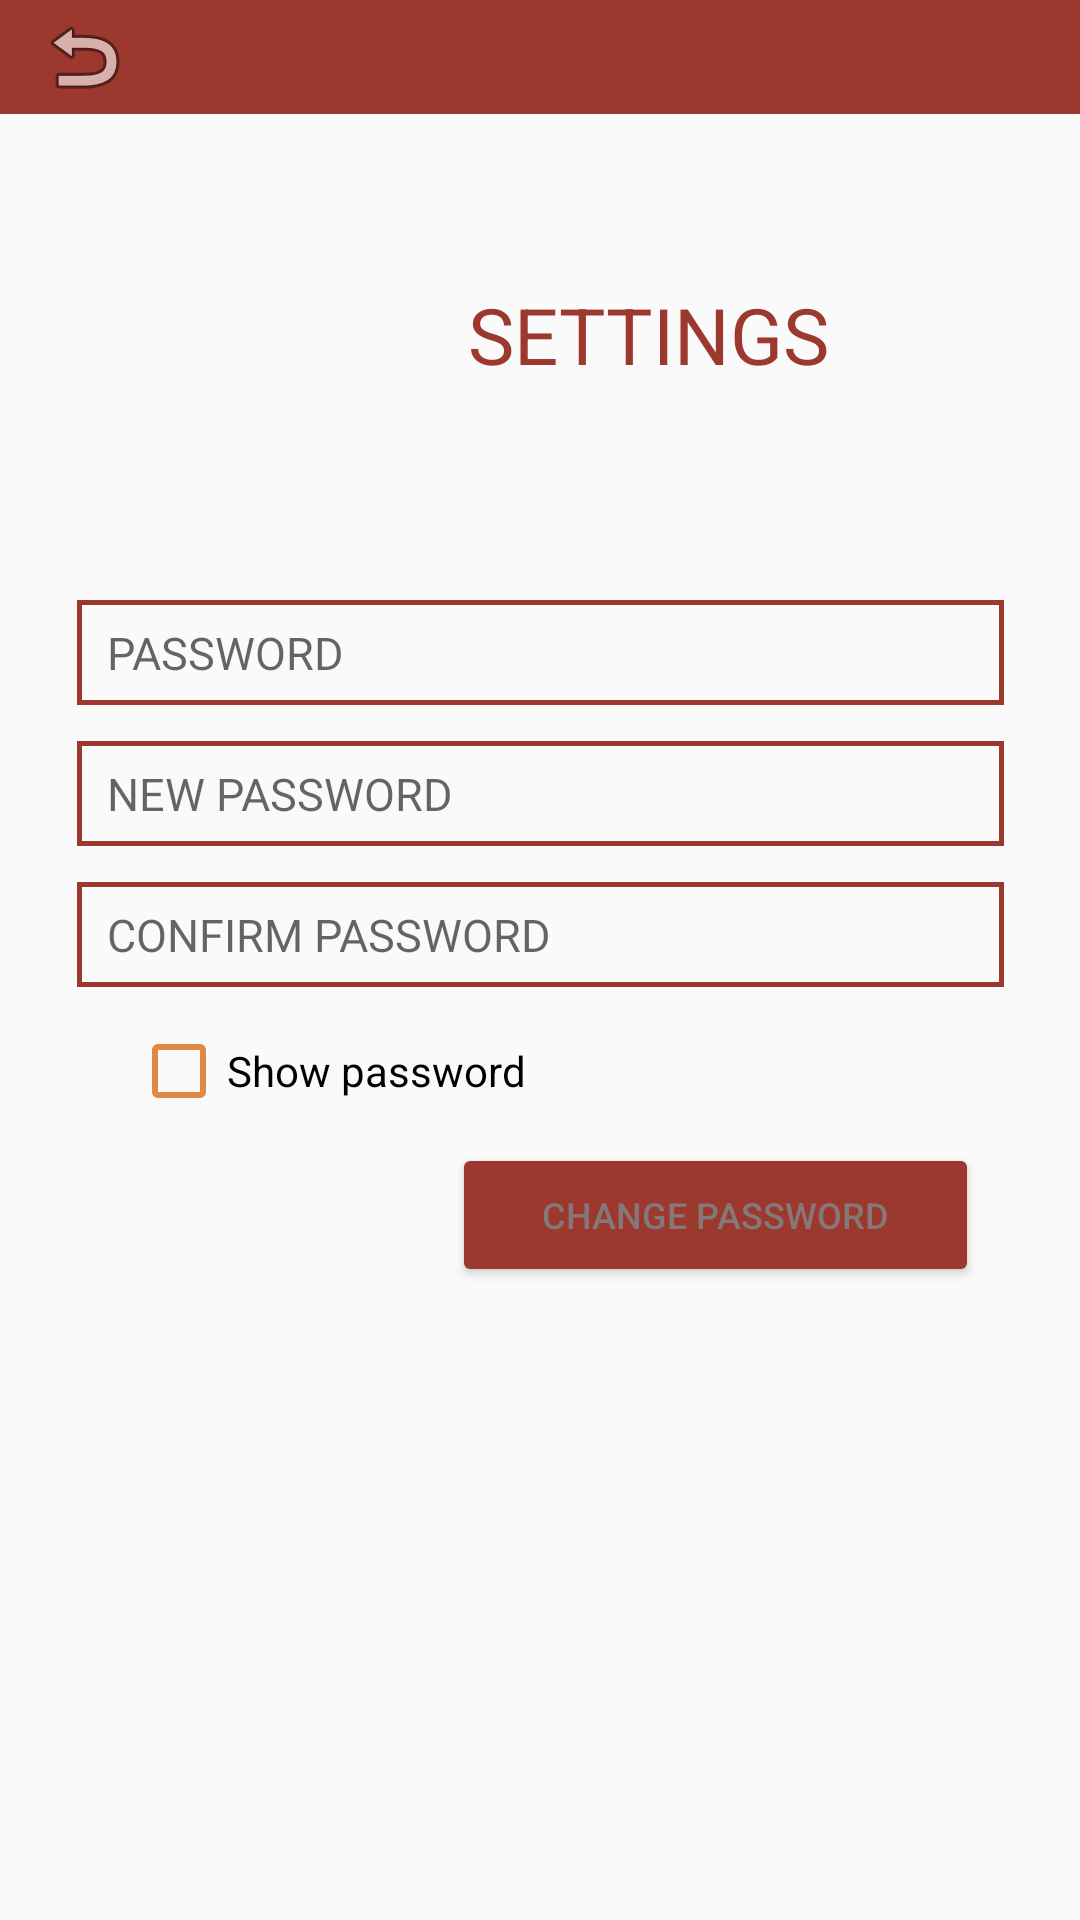

This screen was rendered from an Android layout file. Write that file and the resources it references.
<!-- AndroidManifest.xml: application theme AppTheme -->
<!-- res/layout/activity_change_password.xml -->
<?xml version="1.0" encoding="utf-8"?>
<android.support.constraint.ConstraintLayout xmlns:android="http://schemas.android.com/apk/res/android"
    xmlns:app="http://schemas.android.com/apk/res-auto"
    xmlns:tools="http://schemas.android.com/tools"
    android:layout_width="match_parent"
    android:layout_height="match_parent"
    tools:context="com.ust.thesis.lightsandsockets.ChangePasswordActivity">

    <FrameLayout
        android:id="@+id/frameLayout"
        android:layout_width="match_parent"
        android:layout_height="38dp"
        android:layout_above="@+id/main_nav"
        android:layout_alignParentLeft="true"
        android:layout_alignParentStart="true"
        android:background="@color/maroon">

        <ImageButton
            android:id="@+id/backButton"
            android:layout_width="wrap_content"
            android:layout_height="wrap_content"
            android:backgroundTint="@color/maroon"
            app:srcCompat="@android:drawable/ic_menu_revert" />

    </FrameLayout>

    <ImageView
        android:id="@+id/imageView3"
        android:layout_width="120dp"
        android:layout_height="112dp"
        android:layout_marginStart="24dp"
        android:layout_marginLeft="24dp"
        android:layout_marginTop="16dp"
        android:src="@drawable/logo"
        app:layout_constraintStart_toStartOf="parent"
        app:layout_constraintTop_toBottomOf="@+id/frameLayout" />

    <TextView
        android:id="@+id/textView2"
        android:layout_width="wrap_content"
        android:layout_height="wrap_content"
        android:layout_marginStart="12dp"
        android:layout_marginLeft="12dp"
        android:layout_marginTop="56dp"
        android:text="SETTINGS"
        android:textColor="@color/maroon"
        android:textSize="26dp"
        app:layout_constraintStart_toEndOf="@+id/imageView3"
        app:layout_constraintTop_toBottomOf="@+id/frameLayout" />

    <EditText
        android:id="@+id/old_password"
        android:layout_width="309dp"
        android:layout_height="35dp"
        android:layout_marginEnd="8dp"
        android:layout_marginStart="8dp"
        android:layout_marginTop="200dp"
        android:background="@drawable/border_red_input"
        android:ems="10"
        android:inputType="textPassword"
        android:hint="PASSWORD"
        android:paddingLeft="10dp"
        android:textSize="15dp"
        app:layout_constraintEnd_toEndOf="parent"
        app:layout_constraintStart_toStartOf="parent"
        app:layout_constraintTop_toTopOf="parent" />

    <EditText
        android:id="@+id/new_password"
        android:layout_width="309dp"
        android:layout_height="35dp"
        android:layout_marginEnd="8dp"
        android:layout_marginStart="8dp"
        android:layout_marginTop="12dp"
        android:background="@drawable/border_red_input"
        android:ems="10"
        android:hint="NEW PASSWORD"
        android:textSize="15dp"
        android:paddingLeft="10dp"
        android:inputType="textPassword"
        app:layout_constraintEnd_toEndOf="parent"
        app:layout_constraintHorizontal_bias="0.508"
        app:layout_constraintStart_toStartOf="parent"
        app:layout_constraintTop_toBottomOf="@+id/old_password" />

    <EditText
        android:id="@+id/confirm_password"
        android:layout_width="309dp"
        android:layout_height="35dp"
        android:layout_marginEnd="8dp"
        android:layout_marginStart="8dp"
        android:layout_marginTop="12dp"
        android:background="@drawable/border_red_input"
        android:ems="10"
        android:hint="CONFIRM PASSWORD"
        android:textSize="15dp"
        android:paddingLeft="10dp"
        android:inputType="textPassword"
        app:layout_constraintEnd_toEndOf="parent"
        app:layout_constraintHorizontal_bias="0.508"
        app:layout_constraintStart_toStartOf="parent"
        app:layout_constraintTop_toBottomOf="@+id/new_password" />

    <Button
        android:id="@+id/changePasswordButton"
        android:layout_width="wrap_content"
        android:layout_height="wrap_content"
        android:layout_marginEnd="8dp"
        android:layout_marginStart="8dp"
        android:layout_marginTop="52dp"
        android:backgroundTint="@color/maroon"
        android:paddingLeft="30dp"
        android:paddingRight="30dp"
        android:text="CHANGE PASSWORD"
        android:textColor="@color/gray"
        android:textSize="12dp"
        app:layout_constraintEnd_toEndOf="parent"
        app:layout_constraintHorizontal_bias="0.848"
        app:layout_constraintStart_toStartOf="parent"
        app:layout_constraintTop_toBottomOf="@+id/confirm_password" />

    <CheckBox
        android:id="@+id/checkBox"
        android:layout_width="wrap_content"
        android:layout_height="wrap_content"
        android:layout_marginEnd="8dp"
        android:layout_marginStart="8dp"
        android:layout_marginTop="12dp"
        android:buttonTint="@color/lineColor"
        android:text="Show password"
        app:layout_constraintEnd_toEndOf="parent"
        app:layout_constraintHorizontal_bias="0.168"
        app:layout_constraintStart_toStartOf="parent"
        app:layout_constraintTop_toBottomOf="@+id/confirm_password" />


</android.support.constraint.ConstraintLayout>
<!-- resources referenced by this layout -->
<resources>
  <color name="gray">#847878</color>
  <color name="lineColor">#E18942</color>
  <color name="maroon">#9c382d</color>
  <!-- drawable border_red_input (drawable) -->
  <?xml version="1.0" encoding="utf-8"?>
  <shape xmlns:android="http://schemas.android.com/apk/res/android">
      <corner android:radius="1dp"></corner>
      <stroke android:width="1.5dp"
          android:color="@color/maroon"/>
  
  
  </shape>
  <style name="AppTheme" parent="Theme.AppCompat.Light.NoActionBar">
          
          <item name="colorPrimary">@color/colorPrimary</item>
          <item name="colorPrimaryDark">@color/colorPrimaryDark</item>
          <item name="colorAccent">@color/colorAccent</item>
      </style>
  <color name="colorPrimary">#3F51B5</color>
  <color name="colorPrimaryDark">#303F9F</color>
  <color name="colorAccent">#FF4081</color>
</resources>
